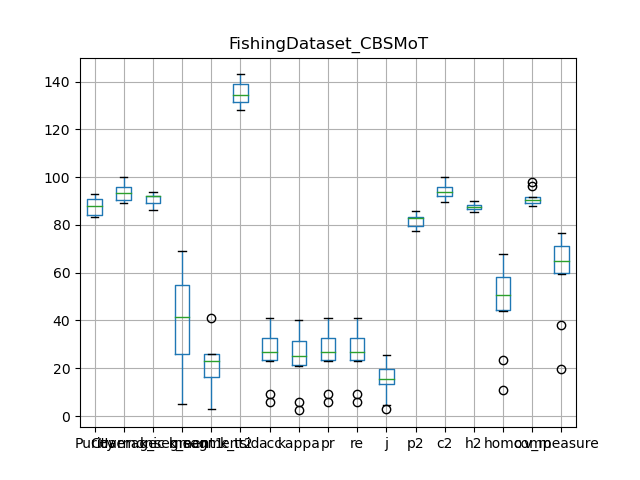

Data behind this chart, as committed beside it:
, Purity, Coverage, Harmonic mean, best parameters, k_segment1, k_segment2, k_tsid, acc, kappa, pr, re, j, p2, c2, h2, homo, comp, v_measure
0, 90.62, 93.63, 92.1, {'max_dist': None, 'area': 0.1, 'min_tim…, 38, 23, 131, 33.54, 32.2, 33.54, 33.54, 20.15, 84.04, 93.85, 88.68, 59.23, 91.13, 71.8
1, 90.95, 93.5, 92.21, {'max_dist': None, 'area': 0.1, 'min_tim…, 42, 23, 133, 30.45, 29.12, 30.45, 30.45, 17.96, 83.36, 93.8, 88.28, 56.05, 90.08, 69.1
2, 83.24, 89.16, 86.1, {'max_dist': None, 'area': 0.9, 'min_tim…, 64, 26, 128, 24.93, 23.2, 24.93, 24.93, 14.24, 80.35, 90.85, 85.28, 51.12, 88.84, 64.9
3, 83.52, 89.2, 86.26, {'max_dist': None, 'area': 0.9, 'min_tim…, 69, 26, 130, 23.17, 21.03, 23.17, 23.17, 13.1, 83.04, 91.58, 87.1, 46.2, 89.17, 60.87
4, 83.91, 96.48, 89.76, {'max_dist': None, 'area': 0.1, 'min_tim…, 22, 15, 142, 24.01, 22.29, 24.01, 24.01, 13.64, 78.06, 96.48, 86.3, 44.02, 91.71, 59.49
5, 92.92, 94.58, 93.74, {'max_dist': None, 'area': 0.1, 'min_tim…, 41, 21, 135, 28.83, 27.36, 28.83, 28.83, 16.85, 85.81, 94.84, 90.1, 50.48, 89.89, 64.66
6, 87.48, 99.86, 93.26, {'max_dist': None, 'area': 0.01, 'min_ti…, 5, 3, 136, 5.798, 2.368, 5.798, 5.798, 2.986, 79.14, 99.86, 88.3, 10.97, 96.22, 19.7
7, 84.84, 99.85, 91.73, {'max_dist': None, 'area': 0.01, 'min_ti…, 6, 4, 134, 9.215, 5.99, 9.215, 9.215, 4.83, 77.25, 99.85, 87.11, 23.56, 97.96, 37.98
8, 90.69, 93.49, 92.07, {'max_dist': None, 'area': 0.1, 'min_tim…, 45, 26, 143, 36.71, 35.47, 36.71, 36.71, 22.48, 83.53, 93.71, 88.33, 59.03, 91.04, 71.62
9, 88.18, 89.52, 88.85, {'max_dist': None, 'area': 0.3, 'min_tim…, 58, 41, 140, 40.89, 40, 40.89, 40.89, 25.7, 83.04, 89.59, 86.19, 67.92, 87.72, 76.56
